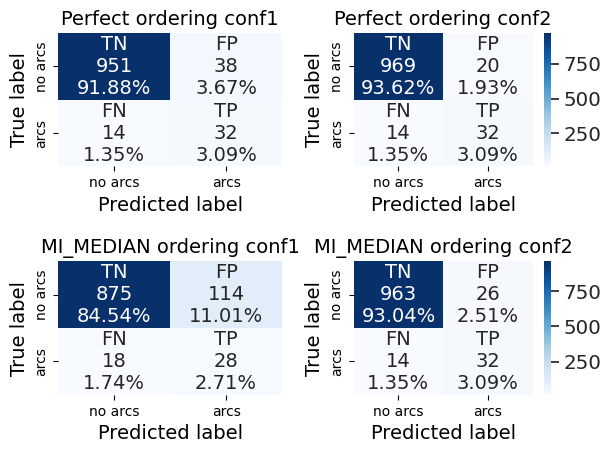

Python code for this plot:
import numpy as np
import matplotlib.pyplot as plt
import seaborn as sns

def make_confusion_matrix(cf,
                          group_names=None,
                          categories='auto',
                          count=True,
                          percent=True,
                          cbar=True,
                          xyticks=True,
                          xyplotlabels=True,
                          sum_stats=True,
                          figsize=None,
                          axis=None,
                          cmap='Blues',
                          title=None):

    # CODE TO GENERATE TEXT INSIDE EACH SQUARE
    blanks = ['' for i in range(cf.size)]

    if group_names and len(group_names) == cf.size:
        group_labels = ["{}\n".format(value) for value in group_names]
    else:
        group_labels = blanks

    if count:
        group_counts = ["{0:0.0f}\n".format(value) for value in cf.flatten()]
    else:
        group_counts = blanks

    if percent:
        group_percentages = ["{0:.2%}".format(value) for value in cf.flatten() / np.sum(cf)]
    else:
        group_percentages = blanks

    box_labels = [f"{v1}{v2}{v3}".strip() for v1, v2, v3 in zip(group_labels, group_counts, group_percentages)]
    box_labels = np.asarray(box_labels).reshape(cf.shape[0], cf.shape[1])


    stats_text = ""

    # SET FIGURE PARAMETERS ACCORDING TO OTHER ARGUMENTS
    if figsize == None:
        # Get default figure size if not set
        figsize = plt.rcParams.get('figure.figsize')
        print(figsize)
    if xyticks == False:
        # Do not show categories if xyticks is False
        categories = False

    # MAKE THE HEATMAP VISUALIZATION
    # plt.figure(figsize=figsize)
    sns.set(font_scale=1.3)

    sns.heatmap(cf, ax=axis,annot_kws={"size": 14},annot=box_labels, fmt="", cmap=cmap, cbar=cbar, xticklabels=categories, yticklabels=categories)

    if xyplotlabels:
        axis.set_ylabel('True label',fontsize=14)
        axis.set_xlabel('Predicted label' + stats_text,fontsize=14)
    else:
        axis.xlabel(stats_text)

    if title:
        axis.set_title(title,fontsize=14)

cm1={'tn': 951.0, 'tp': 32, 'fp': 38, 'fn': 14} #perfect
cm2={'tn': 969.0, 'tp': 32, 'fp': 20, 'fn': 14} #perfect conf2
cm3={'tn': 875.0, 'tp': 28, 'fp': 114, 'fn': 18} #mi_median conf1
cm4={'tn': 963.0, 'tp': 32, 'fp': 26, 'fn': 14} #mi_median conf2

labels = ['TN', 'FP', 'FN', 'TP']
categories = ['no arcs', 'arcs']
fig, axs = plt.subplots(2,2)

make_confusion_matrix(np.array([[cm1['tn'],cm1['fp']],[cm1['fn'],cm1['tp']]]),
                      group_names=labels,
                      categories=categories,
                      figsize=(4,4),
                      title='Perfect ordering conf1',
                      sum_stats=False,
                      axis = axs[0,0],
cbar=False
                      )
make_confusion_matrix(np.array([[cm2['tn'],cm2['fp']],[cm2['fn'],cm2['tp']]]),
                      group_names=labels,
                      categories=categories,
                      figsize=(4,4),
                      sum_stats=False,
                      axis = axs[0,1],cbar=True,                      title='Perfect ordering conf2',

                      )

make_confusion_matrix(np.array([[cm3['tn'],cm3['fp']],[cm3['fn'],cm3['tp']]]),
                      group_names=labels,
                      categories=categories,
                      figsize=(4,4),
                      sum_stats=False,
                      axis = axs[1,0],cbar=False,                      title='MI_MEDIAN ordering conf1',

                      )
make_confusion_matrix(np.array([[cm4['tn'],cm4['fp']],[cm4['fn'],cm4['tp']]]),
                      group_names=labels,
                      categories=categories,
                      figsize=(4,4),
                      sum_stats=False,
                      axis = axs[1,1],cbar=True,                      title='MI_MEDIAN ordering conf2',

                      )

fig.tight_layout()

plt.show()
